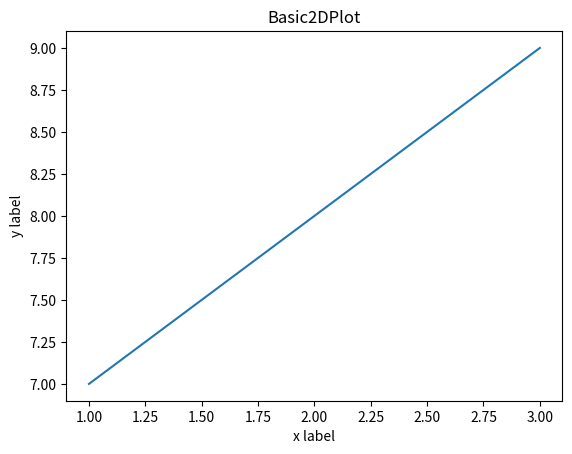

The matplotlib source for this figure:
import matplotlib.pyplot as plt

# 2d line plot
plt.plot([1,2,3],[7,8,9])
plt.title('Basic2DPlot')
plt.xlabel('x label')
plt.ylabel('y label')

plt.savefig("Basic2DPlot.png")
plt.show()